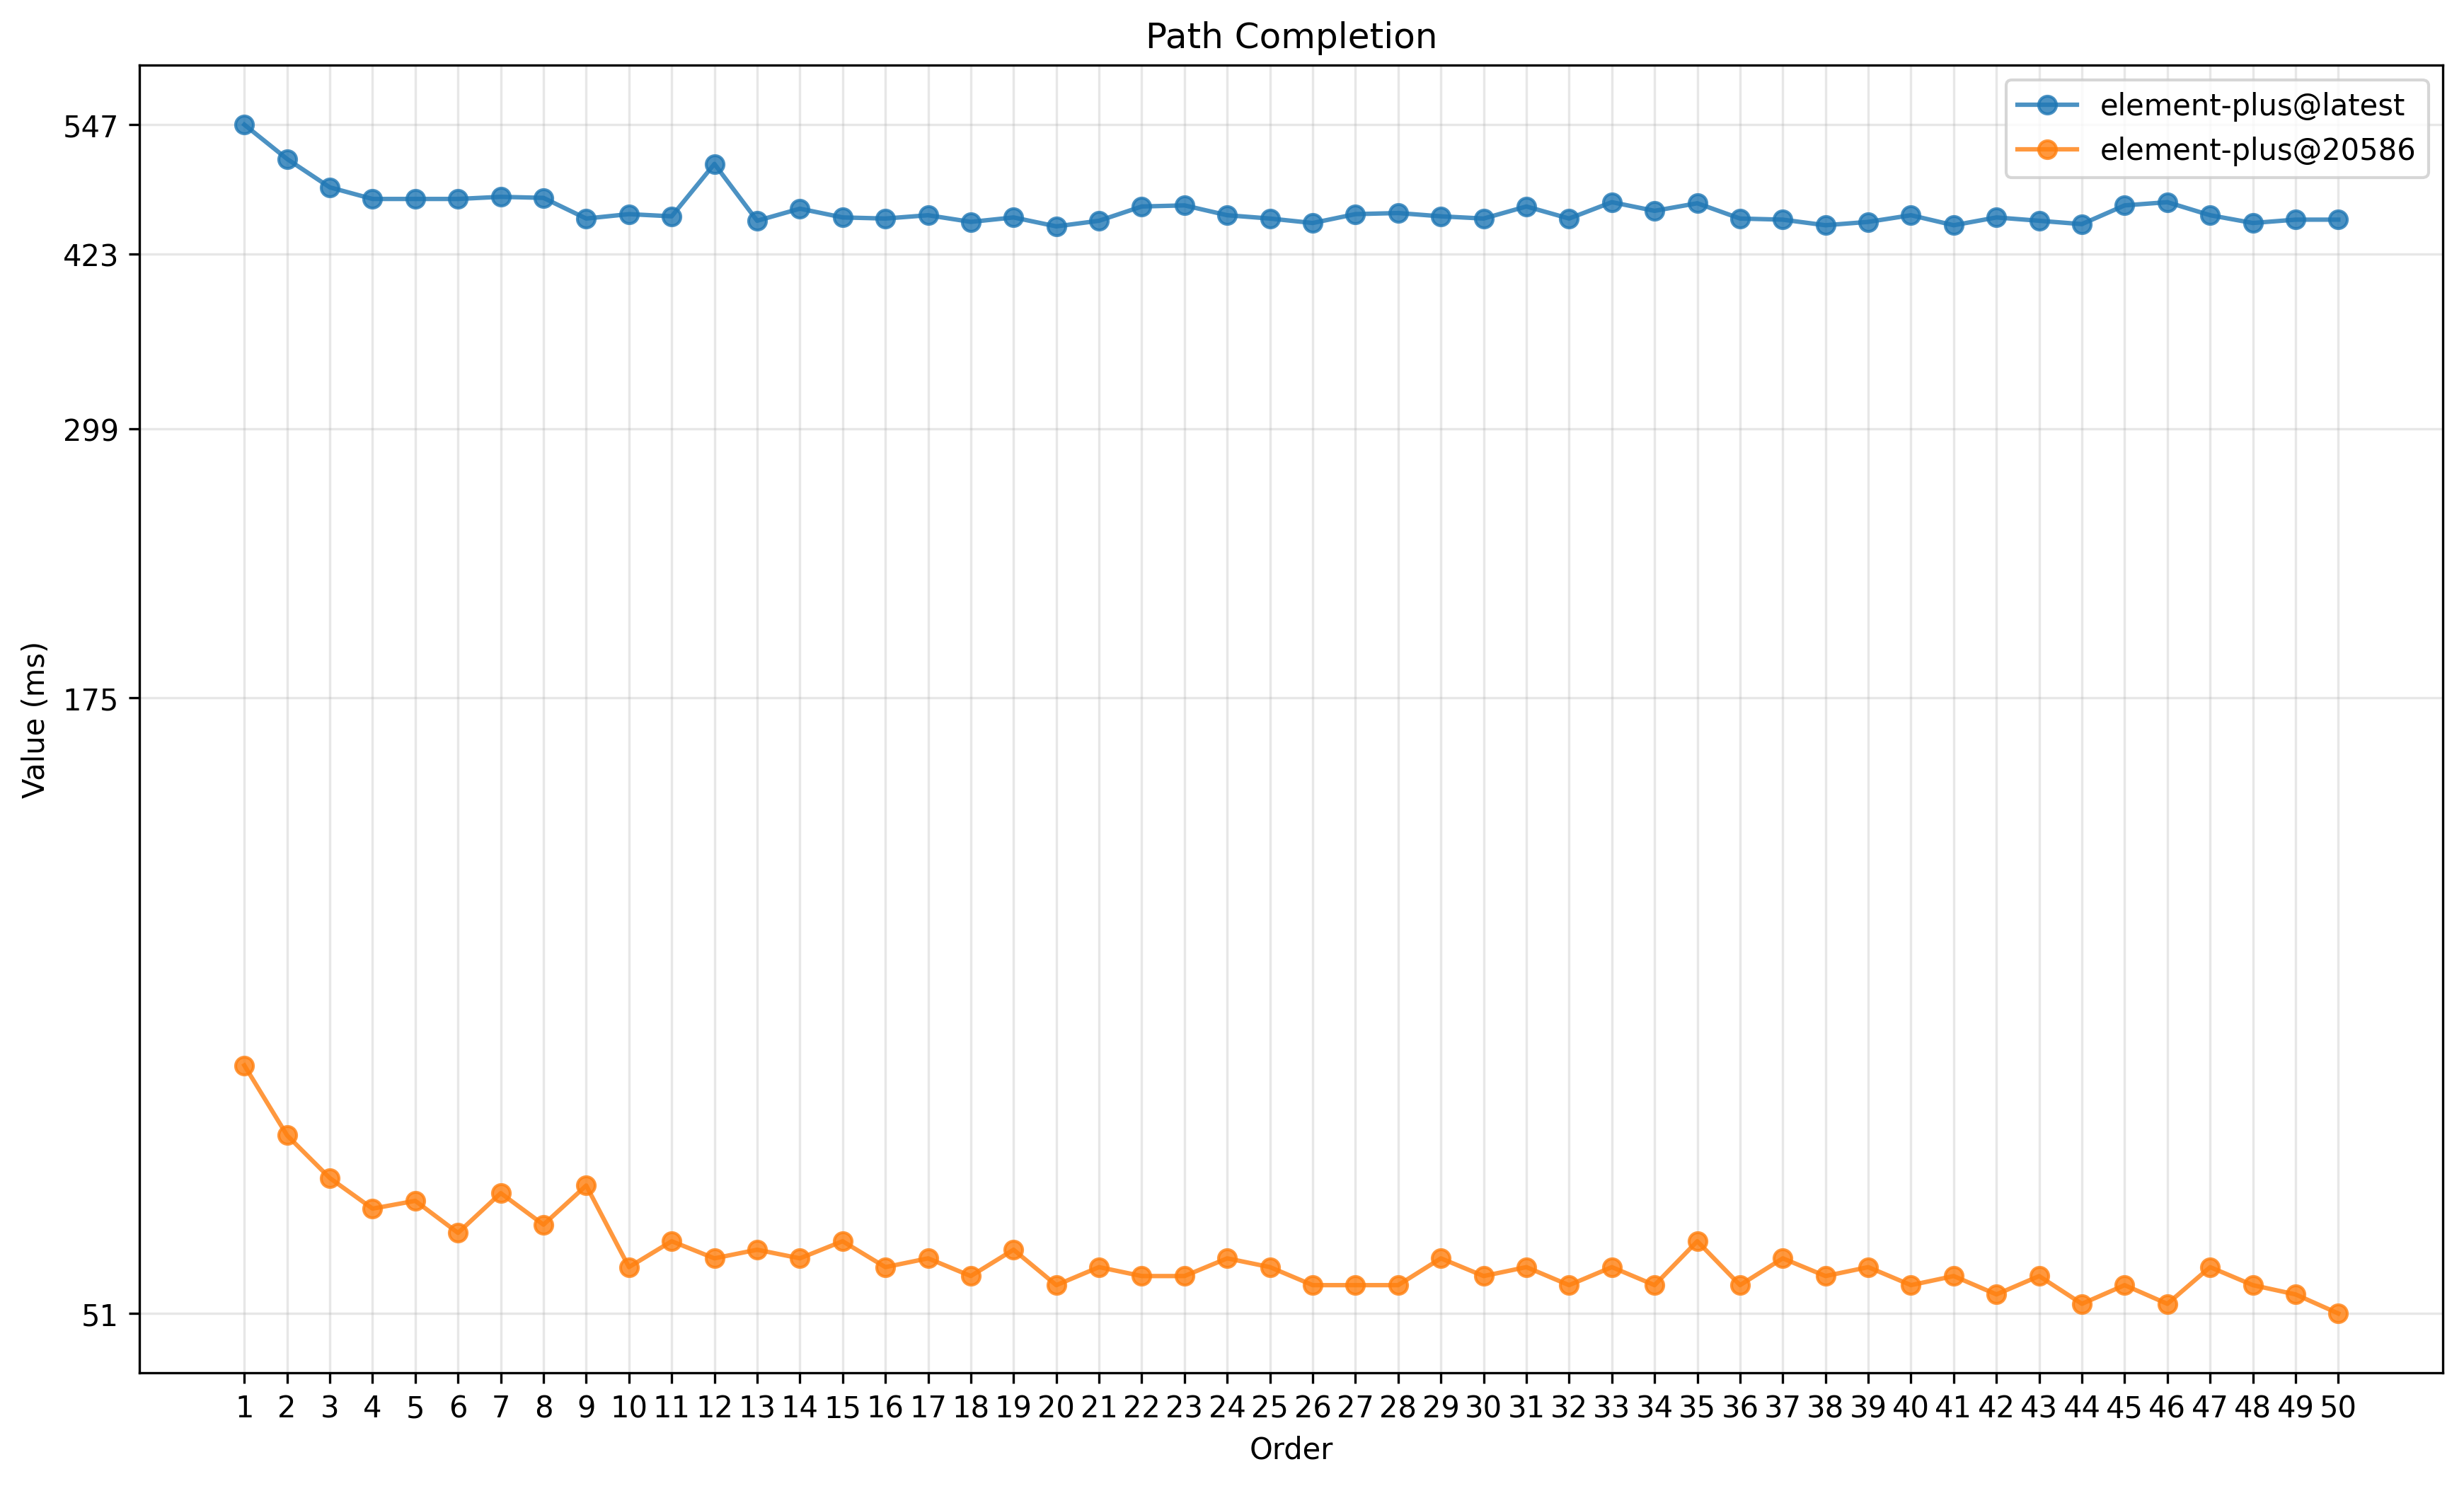

Source data for this figure (header and first rows):
	ant-design-vue	element-plus@latest	element-plus@20586	quasar	vuetify
1	433	562	90	89	531
2	410	514	70	72	502
3	387	489	107	69	483
4	379	465	64	65	483
5	380	478	65	66	471
6	376	470	61	61	468
7	367	480	65	62	466
8	370	473	62	63	468
9	367	470	60	62	466
10	368	455	58	59	462
11	377	460	59	60	468
12	368	447	56	59	474
13	364	459	58	60	469
14	369	458	57	56	467
15	367	453	59	64	467
16	361	463	57	61	480
17	361	450	60	58	467
18	366	453	57	56	463
19	372	451	56	58	462
20	357	461	56	56	468
21	366	455	56	60	465
22	361	458	56	57	464
23	362	455	55	57	463
24	358	446	54	56	470
25	357	467	59	56	470
26	367	462	55	55	461
27	359	470	56	57	461
28	359	459	55	56	461
29	354	457	57	56	465
30	357	449	54	56	461
31	357	455	54	58	466
32	358	460	54	55	470
33	357	461	55	58	465
34	361	467	55	56	463
35	362	460	57	56	465
36	349	460	56	56	456
37	358	457	56	56	474
38	352	460	55	55	468
39	350	469	55	57	480
40	355	461	62	55	467
41	360	468	56	57	490
42	353	470	55	55	474
43	353	456	56	57	468
44	354	463	54	54	470
45	348	465	56	55	473
46	363	476	54	56	484
47	361	460	58	55	494
48	354	458	53	56	466
49	354	449	56	55	465
50	361	450	53	54	466
